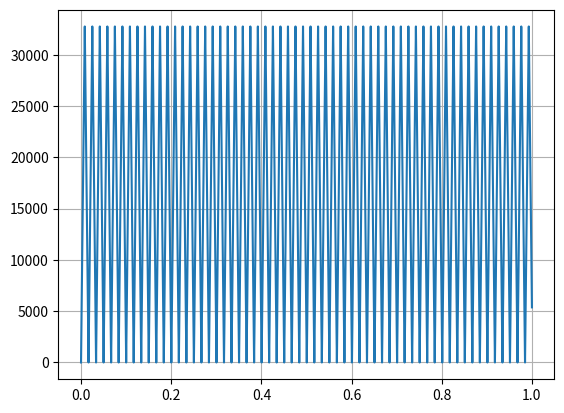

Reproduce this figure in Python.
import numpy as np
import matplotlib.pyplot as plt


FREQUENCY = 60.0
SAMPLE_RATE = 44100
ASSUMED_SR = 44100

SAMPLES = 1024
AMPLITUDE = 32_767

FFT = False 

#===================================================== WAVE FUNCTTIONS =====================================================#

def gen_sine(samples: int, amp: float):
    sine = np.zeros(samples, np.int16);
    for i in range(samples):
        sine[i] = amp * np.sin(2* np.pi * (i/samples))

    return sine;

def gen_saw_tooth(samples: int, amp: float):
    saw_tooth = np.zeros(samples, np.int16);
    for i in range(samples):
        saw_tooth[i] = i*amp/samples;
    return saw_tooth;

def gen_square_wave(samples: int, amp: float):
    square_wave = np.zeros(samples, np.int16);
    for i in range(int(samples/2)):
        square_wave[i] = amp;

    return square_wave;

def gen_triangle_wave(samples: int, amp: float):
    triangle_wave = np.zeros(samples, np.int16);
    half = int(samples/2);

    for i in range(half):
        triangle_wave[i] = 2*i*amp/samples;

    for (counter, i) in enumerate(range(half, samples)):
        triangle_wave[i] = amp - counter * 2 *amp/samples;
    
    return triangle_wave;

#=================================================== WAVE FUNCTTIONS - END ===================================================#

def simulate_signal(sample_rate: int, assumed_sr: int,freq: float, table):
    step = (freq * len(table))/assumed_sr
    phase = 0.0
    sim_sine = np.zeros(sample_rate)
    for i in range(sample_rate):
        sim_sine[i] = table[int(phase)]
        phase += step 
        
        if phase > len(table):
            phase = 0.0
    
    return sim_sine

sine = gen_sine(SAMPLES, AMPLITUDE);
saw_tooth = gen_saw_tooth(SAMPLES, AMPLITUDE);
square_wave = gen_square_wave(SAMPLES, AMPLITUDE);
triangle_wave = gen_triangle_wave(SAMPLES, AMPLITUDE);

signal = simulate_signal(SAMPLE_RATE, ASSUMED_SR, FREQUENCY, triangle_wave);

t = np.linspace(0, 1, SAMPLE_RATE)

plt.grid()
plt.plot(t, signal)
plt.show()

if FFT:
    signal_fft = np.fft.rfft(signal)

    plt.plot(signal_fft)
    plt.show()
